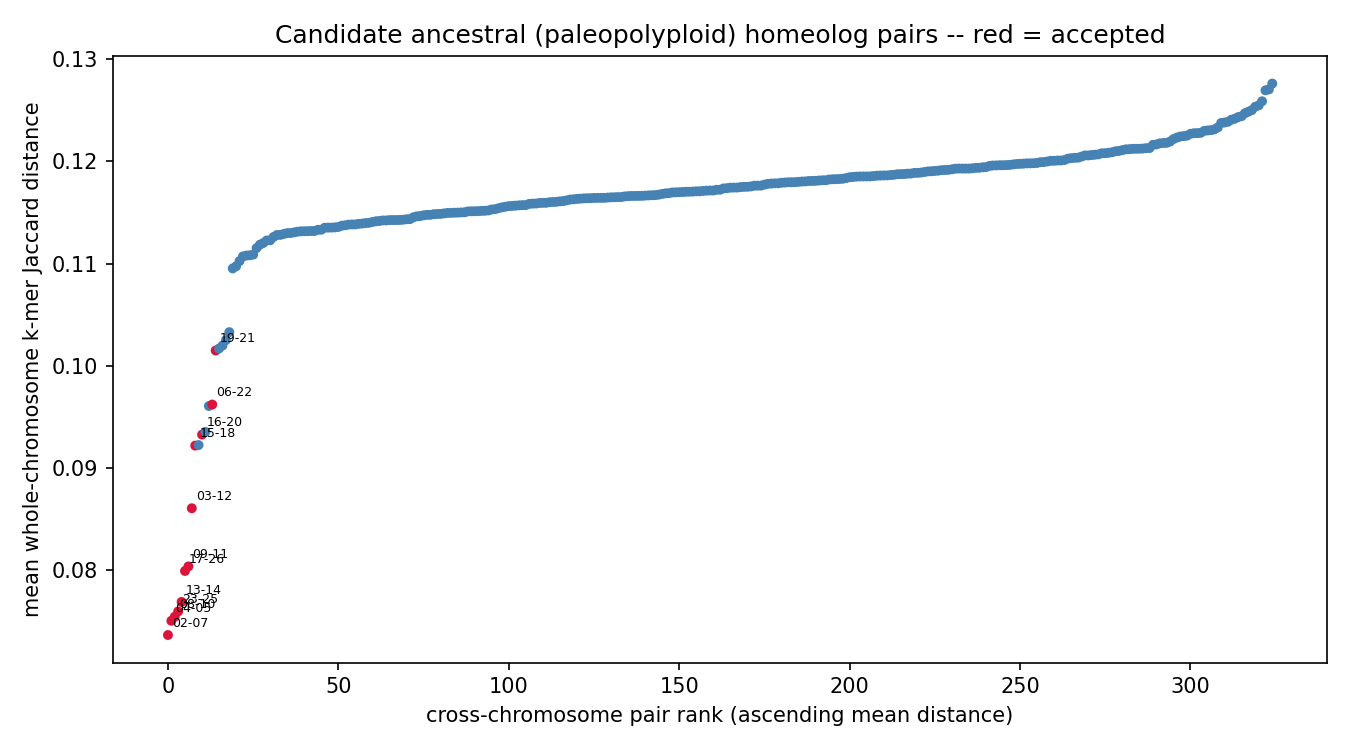

The table this chart was drawn from, first rows:
chrom_a	chrom_b	mean_distance	z_score	p_value	q_value	n_haplotype_copy_pairs	resolution_limited	n_resolution_limited_of_total
chr02	chr07	0.07368	-14.12	0	0	4	False	0/4
chr04	chr05	0.07507	-13.68	0	0	4	False	0/4
chr08	chr10	0.07547	-13.55	0	0	4	False	0/4
chr23	chr25	0.07598	-13.38	0	0	4	False	0/4
chr13	chr14	0.07691	-13.09	0	0	4	False	0/4
chr17	chr26	0.07994	-12.12	0	0	4	False	0/4
chr09	chr11	0.08039	-11.98	0	0	4	False	0/4
chr03	chr12	0.08607	-10.16	0	0	4	False	0/4
chr15	chr18	0.0922	-8.202	1.11022e-16	3.60822e-15	4	False	0/4
chr16	chr20	0.09328	-7.858	1.94289e-15	5.74036e-14	4	False	0/4
chr06	chr22	0.09622	-6.918	2.28823e-12	5.31195e-11	4	False	0/4
chr19	chr21	0.1015	-5.229	8.49929e-08	1.84151e-06	4	False	0/4
